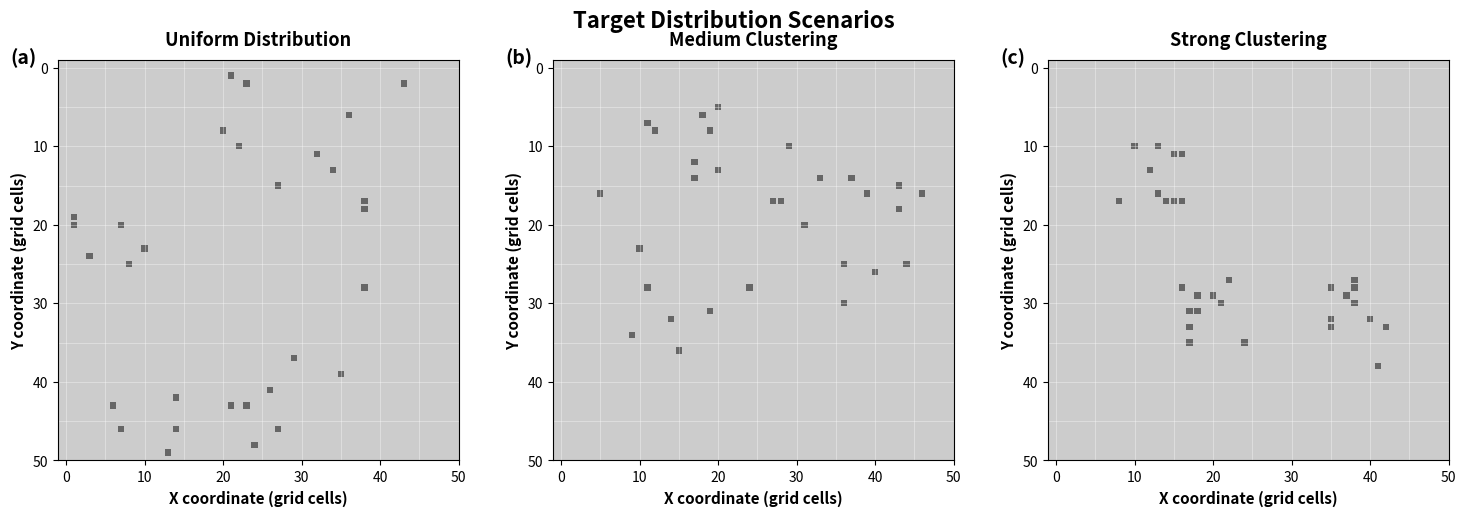

Here is the Python script that generated this plot:
"""
논문용 타겟 분포 시각화 코드 (깔끔한 버전)
3가지 시나리오의 타겟(잡초) 분포를 생성
- 하단 텍스트 박스 제거
- 깔끔한 디자인
"""

import numpy as np
import matplotlib.pyplot as plt
from matplotlib.patches import Rectangle
import random

# 시드 설정 (재현 가능하도록)
np.random.seed(42)
random.seed(42)

# 환경 설정
GRID_SIZE = 50  # 50x50 그리드
NUM_TARGETS = 30  # 타겟 개수

def generate_uniform_distribution(grid_size, num_targets):
    """Uniform Distribution: 완전 랜덤 분포"""
    targets = []
    while len(targets) < num_targets:
        x = np.random.randint(0, grid_size)
        y = np.random.randint(0, grid_size)
        if (x, y) not in targets:
            targets.append((x, y))
    return targets

def generate_medium_clustering(grid_size, num_targets, num_clusters=5):
    """Medium Clustering: 중간 정도 군집 (5개 클러스터)"""
    # 클러스터 중심 생성
    cluster_centers = []
    while len(cluster_centers) < num_clusters:
        x = np.random.randint(10, grid_size-10)
        y = np.random.randint(10, grid_size-10)
        # 기존 중심과 최소 거리 유지
        if all(np.sqrt((x-cx)**2 + (y-cy)**2) > 10 for cx, cy in cluster_centers):
            cluster_centers.append((x, y))

    targets = []
    targets_per_cluster = num_targets // num_clusters
    sigma = 5  # 클러스터 분산

    for center in cluster_centers:
        for _ in range(targets_per_cluster):
            attempts = 0
            while attempts < 100:
                x = int(np.random.normal(center[0], sigma))
                y = int(np.random.normal(center[1], sigma))
                if 0 <= x < grid_size and 0 <= y < grid_size and (x, y) not in targets:
                    targets.append((x, y))
                    break
                attempts += 1

    # 남은 타겟 추가
    while len(targets) < num_targets:
        center = random.choice(cluster_centers)
        x = int(np.random.normal(center[0], sigma))
        y = int(np.random.normal(center[1], sigma))
        if 0 <= x < grid_size and 0 <= y < grid_size and (x, y) not in targets:
            targets.append((x, y))

    return targets

def generate_strong_clustering(grid_size, num_targets, num_clusters=3):
    """Strong Clustering: 강한 군집 (3개 클러스터)"""
    # 클러스터 중심 생성
    cluster_centers = []
    while len(cluster_centers) < num_clusters:
        x = np.random.randint(12, grid_size-12)
        y = np.random.randint(12, grid_size-12)
        # 기존 중심과 최소 거리 유지
        if all(np.sqrt((x-cx)**2 + (y-cy)**2) > 15 for cx, cy in cluster_centers):
            cluster_centers.append((x, y))

    targets = []
    targets_per_cluster = num_targets // num_clusters
    sigma = 3  # 더 작은 분산 (강한 군집)

    for center in cluster_centers:
        for _ in range(targets_per_cluster):
            attempts = 0
            while attempts < 100:
                x = int(np.random.normal(center[0], sigma))
                y = int(np.random.normal(center[1], sigma))
                if 0 <= x < grid_size and 0 <= y < grid_size and (x, y) not in targets:
                    targets.append((x, y))
                    break
                attempts += 1

    # 남은 타겟 추가
    while len(targets) < num_targets:
        center = random.choice(cluster_centers)
        x = int(np.random.normal(center[0], sigma))
        y = int(np.random.normal(center[1], sigma))
        if 0 <= x < grid_size and 0 <= y < grid_size and (x, y) not in targets:
            targets.append((x, y))

    return targets

def plot_distribution(targets, title, ax):
    """분포 시각화 (텍스트 박스 없음)"""
    # 배경 색상 (회색)
    ax.set_facecolor('#CCCCCC')

    # 그리드 범위
    ax.set_xlim(-1, GRID_SIZE)
    ax.set_ylim(-1, GRID_SIZE)
    ax.set_aspect('equal')

    # 그리드 라인
    for i in range(0, GRID_SIZE+1, 5):
        ax.axhline(y=i, color='white', linewidth=0.5, alpha=0.5)
        ax.axvline(x=i, color='white', linewidth=0.5, alpha=0.5)

    # 타겟 표시 (어두운 회색 사각형)
    for x, y in targets:
        rect = Rectangle((x-0.4, y-0.4), 0.8, 0.8, 
                         facecolor='#666666', edgecolor='none')
        ax.add_patch(rect)

    # 축 레이블
    ax.set_xlabel('X coordinate (grid cells)', fontsize=11, fontweight='bold')
    ax.set_ylabel('Y coordinate (grid cells)', fontsize=11, fontweight='bold')

    # 타이틀
    ax.set_title(title, fontsize=13, fontweight='bold', pad=10)

    # Y축 반전 (위에서 아래로)
    ax.invert_yaxis()

    # 축 눈금
    ax.set_xticks([0, 10, 20, 30, 40, 50])
    ax.set_yticks([0, 10, 20, 30, 40, 50])

# Figure 생성
fig, axes = plt.subplots(1, 3, figsize=(15, 5))

# 3가지 분포 생성
print("타겟 분포 생성 중...")

uniform_targets = generate_uniform_distribution(GRID_SIZE, NUM_TARGETS)
print(f"✓ Uniform Distribution: {len(uniform_targets)} targets")

medium_targets = generate_medium_clustering(GRID_SIZE, NUM_TARGETS, num_clusters=5)
print(f"✓ Medium Clustering: {len(medium_targets)} targets (5 clusters)")

strong_targets = generate_strong_clustering(GRID_SIZE, NUM_TARGETS, num_clusters=3)
print(f"✓ Strong Clustering: {len(strong_targets)} targets (3 clusters)")

# 시각화
distributions = [
    (uniform_targets, 'Uniform Distribution', 0),
    (medium_targets, 'Medium Clustering', 1),
    (strong_targets, 'Strong Clustering', 2)
]

for targets, title, idx in distributions:
    # Subfigure 라벨
    axes[idx].text(-0.12, 1.03, f'({chr(97+idx)})', 
                   transform=axes[idx].transAxes,
                   fontsize=14, fontweight='bold', va='top')

    plot_distribution(targets, title, axes[idx])

plt.suptitle('Target Distribution Scenarios', fontsize=16, fontweight='bold', y=0.98)
plt.tight_layout()

# 저장
plt.savefig('Figure_target_distributions.png', dpi=300, bbox_inches='tight')
plt.savefig('Figure_target_distributions.pdf', dpi=300, bbox_inches='tight')
print("\n" + "="*80)
print("✅ 타겟 분포 Figure 생성 완료!")
print("="*80)
print("\n📊 생성된 파일:")
print("  - Figure_target_distributions.png")
print("  - Figure_target_distributions.pdf")
print("\n📝 분포 특징:")
print("  (a) Uniform Distribution: 타겟이 랜덤하게 분포")
print("  (b) Medium Clustering: 5개 클러스터, 중간 밀집도 (σ=5)")
print("  (c) Strong Clustering: 3개 클러스터, 강한 밀집도 (σ=3)")
print("\n✨ 개선 사항:")
print("  ✓ 하단 텍스트 박스 제거")
print("  ✓ 깔끔한 디자인")
print("  ✓ 논문 Figure에 적합한 스타일")
print("="*80)

plt.show()
